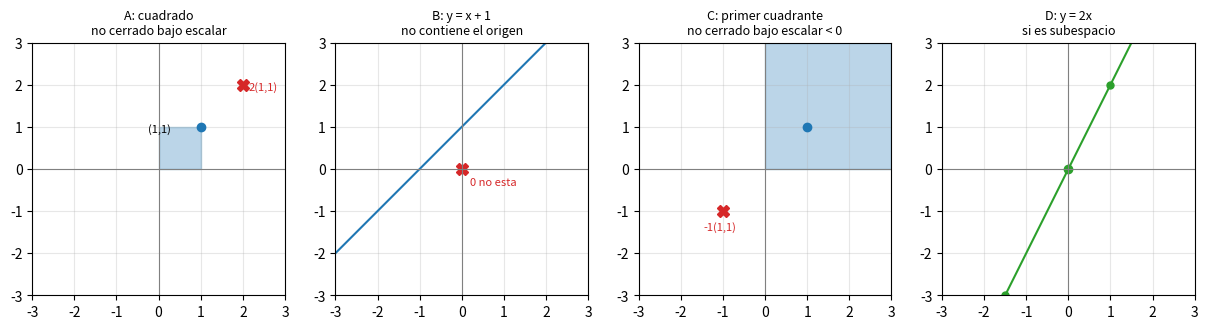
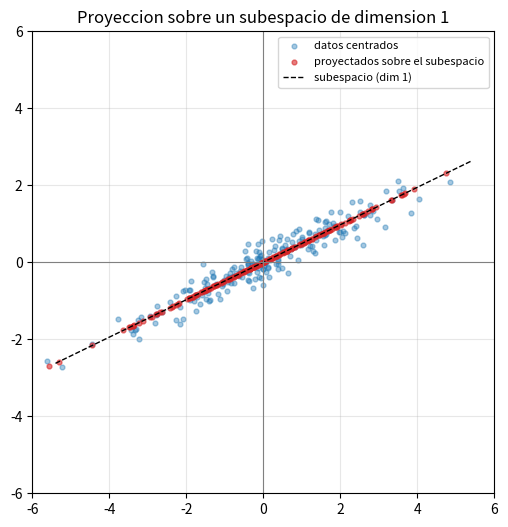

Generate these figures, in order, with matplotlib:
import numpy as np
import matplotlib.pyplot as plt
from itertools import product

np.set_printoptions(precision=4, suppress=True)
plt.rcParams["figure.figsize"] = (5.5, 5.5)

print("numpy:", np.__version__)

def verificar_grupo(elementos, op, nombre="G"):
    """Comprueba los cuatro axiomas de grupo por enumeracion sobre un conjunto finito."""
    conjunto = list(elementos)
    pertenece = set(conjunto)

    cerradura = all(op(x, y) in pertenece for x in conjunto for y in conjunto)
    asociativa = all(op(op(x, y), z) == op(x, op(y, z))
                     for x in conjunto for y in conjunto for z in conjunto)

    neutros = [e for e in conjunto if all(op(x, e) == x == op(e, x) for x in conjunto)]
    e = neutros[0] if neutros else None

    if e is None:
        inversos, sin_inverso = False, conjunto
    else:
        sin_inverso = [x for x in conjunto
                       if not any(op(x, y) == e == op(y, x) for y in conjunto)]
        inversos = not sin_inverso

    abeliano = all(op(x, y) == op(y, x) for x in conjunto for y in conjunto)
    es_grupo = cerradura and asociativa and e is not None and inversos

    print(f"{nombre}: cerradura={cerradura}  asociativa={asociativa}  "
          f"neutro={e}  inversos={inversos}")
    if sin_inverso and e is not None:
        print(f"   sin inverso: {sin_inverso[:5]}")
    print(f"   -> {'grupo abeliano' if es_grupo and abeliano else 'grupo' if es_grupo else 'NO es grupo'}")
    return es_grupo


# Los enteros modulo 5 con la suma: un grupo finito, verificable por completo.
verificar_grupo(range(5), lambda x, y: (x + y) % 5, "(Z_5, +)")

# Los mismos elementos con la multiplicacion modulo 5: el 0 no tiene inverso.
verificar_grupo(range(5), lambda x, y: (x * y) % 5, "(Z_5, *)")

# Al excluir el 0, si es grupo (5 es primo).
verificar_grupo(range(1, 5), lambda x, y: (x * y) % 5, "(Z_5 \\ {0}, *)")

# (N_0, +): el neutro existe, pero 3 no tiene inverso dentro del conjunto.
candidatos = [y for y in range(0, 1000) if 3 + y == 0]
print("(N_0, +): inversos de 3 encontrados en {0, ..., 999}:", candidatos, "-> ninguno")
print("          el inverso seria -3, que no pertenece a N_0")

# (Z, .): el inverso multiplicativo de 2 seria 0.5, que no es entero.
print("\n(Z, .):  2 * y = 1 exige y = 0.5 ->", 2 * 0.5 == 1, ", pero 0.5 no es entero")

# (R^n, +): abeliano. Se comprueba sobre un caso concreto.
x = np.array([1.0, 3.0])
y = np.array([2.0, -1.0])
print("\n(R^2, +):  x + y =", x + y, " y + x =", y + x, " iguales:", np.allclose(x + y, y + x))
print("          neutro:", np.zeros(2), "  inverso de x:", -x, " x + (-x) =", x + (-x))

# (R^{n x n}, .): cerradura y asociatividad se cumplen; el neutro es la identidad.
A = np.array([[1.0, 2.0],
              [0.0, 1.0]])
B = np.array([[2.0, 0.0],
              [1.0, 3.0]])
C = np.array([[1.0, 1.0],
              [2.0, 0.0]])

print("(A@B)@C =\n", (A @ B) @ C)
print("\nA@(B@C) =\n", A @ (B @ C))
print("\nasociativa:", np.allclose((A @ B) @ C, A @ (B @ C)))
print("neutro I2 :", np.allclose(A @ np.eye(2), A) and np.allclose(np.eye(2) @ A, A))

# Pero el axioma de inverso falla: hay matrices sin inversa.
singular = np.array([[1.0, 2.0],
                     [2.0, 4.0]])
print("\ndet de la matriz singular:", np.linalg.det(singular))
try:
    np.linalg.inv(singular)
except np.linalg.LinAlgError as e:
    print("inv(singular) ->", e)
print("-> (R^{2x2}, .) NO es grupo: falta el axioma 4")

print("A @ B =\n", A @ B)
print("\nB @ A =\n", B @ A)
print("\nconmutan:", np.allclose(A @ B, B @ A), " -> GL(2, R) no es abeliano")

# Cerradura: det(AB) = det(A) det(B), luego el producto de invertibles es invertible.
print(f"\ndet(A) = {np.linalg.det(A):.4f}   det(B) = {np.linalg.det(B):.4f}")
print(f"det(A@B) = {np.linalg.det(A @ B):.4f}   det(A)*det(B) = "
      f"{np.linalg.det(A) * np.linalg.det(B):.4f}")

# Inverso y neutro dentro del grupo.
print("\nA @ inv(A) =\n", A @ np.linalg.inv(A))

rng = np.random.default_rng(0)
dets = [np.linalg.det(rng.normal(size=(3, 3)) @ rng.normal(size=(3, 3))) for _ in range(5)]
print("\ndeterminantes de productos de matrices genericas:", np.round(dets, 4))
print("ninguno es cero: el producto se mantiene dentro de GL(3, R)")

def capa_invertible(x, W, b):
    return x @ W + b


def capa_inversa(y, W, b):
    return (y - b) @ np.linalg.inv(W)


rng = np.random.default_rng(2)
W = rng.normal(size=(3, 3))
b = rng.normal(size=3)
x = rng.normal(size=(4, 3))

y = capa_invertible(x, W, b)
x_recuperado = capa_inversa(y, W, b)

print(f"det(W) = {np.linalg.det(W):.4f}  -> W pertenece a GL(3, R)")
print("se recupera la entrada:", np.allclose(x, x_recuperado))
print(f"error maximo: {np.abs(x - x_recuperado).max():.2e}")

# Con una matriz singular la transformacion no se puede deshacer.
W_sing = W.copy()
W_sing[2, :] = W_sing[0, :]          # dos filas iguales -> det = 0
print(f"\ndet(W singular) = {np.linalg.det(W_sing):.2e}   rango = {np.linalg.matrix_rank(W_sing)} < 3")

try:
    recuperado = capa_inversa(capa_invertible(x, W_sing, b), W_sing, b)
    print(f"inv() no lanzo error, pero el error de reconstruccion es "
          f"{np.abs(x - recuperado).max():.2e}")
except np.linalg.LinAlgError as e:
    print("no se puede invertir la capa ->", e)

# El determinante no es exactamente cero por el redondeo de la aritmetica de punto
# flotante, asi que inv() puede no protestar y devolver un resultado sin sentido.
# El criterio fiable es el numero de condicion, no el determinante.
print(f"numero de condicion: {np.linalg.cond(W_sing):.2e}  <- la senal de que W no es invertible")

# Ademas, la capa singular pierde informacion: dos entradas distintas dan la misma salida.
h = np.array([1.0, 0.0, -1.0])       # como la fila 2 es igual a la fila 0, h @ W_sing = 0
print("\nh @ W_sing =", h @ W_sing)
print("dos entradas distintas, la misma salida:",
      np.allclose(capa_invertible(x, W_sing, b), capa_invertible(x + h, W_sing, b)))

x = np.array([1.0, 2.0])
y = np.array([3.0, -1.0])
lam, psi = 2.0, 3.0

print("distributividad  lam(x+y) == lam*x + lam*y :",
      np.allclose(lam * (x + y), lam * x + lam * y), "  ->", lam * (x + y))
print("distributividad  (lam+psi)x == lam*x + psi*x:",
      np.allclose((lam + psi) * x, lam * x + psi * x), "  ->", (lam + psi) * x)
print("asociatividad    lam(psi*x) == (lam*psi)x   :",
      np.allclose(lam * (psi * x), (lam * psi) * x), "  ->", lam * (psi * x))
print("neutro externo   1*x == x                   :", np.allclose(1.0 * x, x))

# (V, +) es grupo abeliano: neutro, inverso y conmutatividad.
print("\nneutro:", np.zeros(2), "  inverso de x:", -x, "  x + (-x) =", x + (-x))
print("conmutativa:", np.allclose(x + y, y + x))

a = np.array([1.0, 2.0, 3.0])
b = np.array([4.0, 0.0, -1.0])

print("producto interno  a.T @ b =", a @ b, "  forma:", np.shape(a @ b), "(un escalar)")
print("\nproducto externo  a @ b.T =\n", np.outer(a, b), "\nforma:", np.outer(a, b).shape)

print("\nelemento a elemento a * b =", a * b)
print("<- operacion valida en NumPy, pero NO es una operacion de espacio vectorial")

W1 = np.array([[1.0, 2.0], [3.0, 4.0], [5.0, 6.0]])     # 3x2
W2 = np.array([[10.0, 20.0], [30.0, 40.0], [50.0, 60.0]])

# Las operaciones de espacio vectorial sobre matrices actuan entrada a entrada.
print("W1 + W2 =\n", W1 + W2)
print("\n0.5 * W1 =\n", 0.5 * W1)

# Y son las mismas que sobre el vector aplanado de 6 componentes.
v1, v2 = W1.ravel(), W2.ravel()
print("\naplanadas:", v1, "y", v2)
print("suma aplanada == aplanado de la suma:", np.allclose(v1 + v2, (W1 + W2).ravel()))

# Asi es como un optimizador trata todos los parametros de un modelo a la vez.
parametros = [np.zeros((3, 2)), np.zeros(4), np.zeros((2, 2))]
plano = np.concatenate([p.ravel() for p in parametros])
print(f"\n3 tensores de formas {[p.shape for p in parametros]} -> un vector de {plano.size} componentes")

def descenso(theta, gradiente, eta):
    """Un paso de descenso: producto por escalar y resta de vectores."""
    return theta - eta * gradiente


theta = np.array([1.0, -2.0, 0.5])
grad = np.array([0.4, 0.1, -0.3])

print("theta          =", theta)
print("gradiente      =", grad)
print("theta - 0.1*g  =", descenso(theta, grad, 0.1))

# La misma operacion sobre una lista de tensores de formas distintas.
rng = np.random.default_rng(1)
pesos = [rng.normal(size=(2, 3)), rng.normal(size=3)]
grads = [rng.normal(size=(2, 3)), rng.normal(size=3)]
nuevos = [descenso(p, g, 0.1) for p, g in zip(pesos, grads)]
print("\nformas conservadas tras el paso:", [p.shape for p in nuevos])

# Promediar modelos: otra operacion de espacio vectorial.
modelos = [rng.normal(size=(2, 2)) for _ in range(4)]
print("\npromedio de 4 modelos =\n", sum(modelos) / len(modelos))

def criterio_subespacio(pertenece, muestras, escalares=(-2.0, -0.5, 0.0, 3.0), nombre="U"):
    """Aplica por muestreo las tres condiciones del criterio practico.

    `pertenece(v)` decide si un vector esta en el conjunto; `muestras` es una
    lista de vectores del conjunto. Un contraejemplo es concluyente; su ausencia no.
    """
    dim = len(muestras[0])
    tiene_cero = bool(pertenece(np.zeros(dim)))

    fallo_escalar = next((( v, lam) for v in muestras for lam in escalares
                          if not pertenece(lam * np.asarray(v, dtype=float))), None)
    fallo_suma = next(((u, v) for u in muestras for v in muestras
                       if not pertenece(np.asarray(u, dtype=float) + np.asarray(v, dtype=float))),
                      None)

    print(f"{nombre}:")
    print(f"   contiene 0            : {tiene_cero}")
    if fallo_escalar is None:
        print("   cerrado bajo escalar  : no se hallo contraejemplo")
    else:
        v, lam = fallo_escalar
        print(f"   cerrado bajo escalar  : NO  ({lam} * {np.asarray(v)} sale del conjunto)")
    if fallo_suma is None:
        print("   cerrado bajo suma     : no se hallo contraejemplo")
    else:
        u, v = fallo_suma
        print(f"   cerrado bajo suma     : NO  ({np.asarray(u)} + {np.asarray(v)} sale del conjunto)")

    veredicto = tiene_cero and fallo_escalar is None and fallo_suma is None
    print(f"   -> {'compatible con ser subespacio' if veredicto else 'NO es subespacio'}")
    return veredicto

conjuntos = {
    "A (cuadrado unitario)": (lambda v: 0 <= v[0] <= 1 and 0 <= v[1] <= 1,
                              [(1.0, 1.0), (0.5, 0.25), (0.0, 1.0)]),
    "B (recta y = x + 1)": (lambda v: np.isclose(v[1], v[0] + 1),
                            [(0.0, 1.0), (2.0, 3.0), (-1.0, 0.0)]),
    "C (primer cuadrante)": (lambda v: v[0] >= 0 and v[1] >= 0,
                             [(1.0, 1.0), (2.0, 0.5), (0.0, 3.0)]),
    "D (recta y = 2x)": (lambda v: np.isclose(v[1], 2 * v[0]),
                         [(1.0, 2.0), (-3.0, -6.0), (0.5, 1.0)]),
}

for nombre, (pertenece, muestras) in conjuntos.items():
    criterio_subespacio(pertenece, muestras, nombre=nombre)
    print()

fig, ejes = plt.subplots(1, 4, figsize=(15, 4))
t = np.linspace(-3, 3, 100)

# A: cuadrado unitario. Contraejemplo: 2*(1,1) = (2,2) se sale.
ax = ejes[0]
ax.fill([0, 1, 1, 0], [0, 0, 1, 1], color="tab:blue", alpha=0.3)
ax.plot([1], [1], "o", color="tab:blue")
ax.annotate("(1,1)", (1, 1), textcoords="offset points", xytext=(-38, -4), fontsize=8)
ax.plot([2], [2], "X", color="tab:red", ms=9)
ax.annotate("2(1,1)", (2, 2), textcoords="offset points", xytext=(4, -4),
            color="tab:red", fontsize=8)
ax.set_title("A: cuadrado\nno cerrado bajo escalar", fontsize=9)

# B: recta que no pasa por el origen.
ax = ejes[1]
ax.plot(t, t + 1, color="tab:blue")
ax.plot([0], [0], "X", color="tab:red", ms=9)
ax.annotate("0 no esta", (0, 0), textcoords="offset points", xytext=(6, -12),
            color="tab:red", fontsize=8)
ax.set_title("B: y = x + 1\nno contiene el origen", fontsize=9)

# C: primer cuadrante. Contraejemplo: -1*(1,1) = (-1,-1).
ax = ejes[2]
ax.fill([0, 3, 3, 0], [0, 0, 3, 3], color="tab:blue", alpha=0.3)
ax.plot([1], [1], "o", color="tab:blue")
ax.plot([-1], [-1], "X", color="tab:red", ms=9)
ax.annotate("-1(1,1)", (-1, -1), textcoords="offset points", xytext=(-14, -14),
            color="tab:red", fontsize=8)
ax.set_title("C: primer cuadrante\nno cerrado bajo escalar < 0", fontsize=9)

# D: recta por el origen. Si es subespacio.
ax = ejes[3]
ax.plot(t, 2 * t, color="tab:green")
ax.plot([0], [0], "o", color="tab:green")
ax.plot([1, -1.5], [2, -3], "o", color="tab:green", ms=5)
ax.set_title("D: y = 2x\nsi es subespacio", fontsize=9)

for ax in ejes:
    ax.set_xlim(-3, 3); ax.set_ylim(-3, 3)
    ax.axhline(0, color="gray", lw=0.8); ax.axvline(0, color="gray", lw=0.8)
    ax.grid(alpha=0.3); ax.set_aspect("equal")
plt.show()

A = np.array([[1.0, 2.0],
              [2.0, 4.0]])

# N(A) = { t(-2, 1) }: cerrado bajo combinaciones lineales.
h1 = np.array([-2.0, 1.0])
h2 = 3.0 * h1
print("A @ h1 =", A @ h1, "   A @ h2 =", A @ h2)
print("A @ (2*h1 - 5*h2) =", A @ (2 * h1 - 5 * h2), " <- sigue en N(A)")

# El conjunto solucion de A x = b con b distinto de cero no es cerrado.
b = np.array([1.0, 2.0])
x1 = np.array([1.0, 0.0])
x2 = x1 + h1                       # = (-1, 1), tambien solucion
print(f"\nA @ x1 = {A @ x1}   A @ x2 = {A @ x2}   b = {b}")
print("x1 + x2 =", x1 + x2, "  A @ (x1 + x2) =", A @ (x1 + x2), " != b")
print("ademas, A @ 0 =", A @ np.zeros(2), "!= b, luego el origen tampoco pertenece")

# La interseccion de dos subespacios de R^3 es subespacio (aqui, el eje z).
en_U1 = lambda v: np.isclose(v[0], 0.0)                      # x = 0
en_U2 = lambda v: np.isclose(v[1], 0.0)                      # y = 0
en_interseccion = lambda v: en_U1(v) and en_U2(v)

criterio_subespacio(en_interseccion,
                    [(0.0, 0.0, 1.0), (0.0, 0.0, -4.0), (0.0, 0.0, 2.5)],
                    nombre="U1 ∩ U2 (eje z)")

# La union, en cambio, no lo es: (1,0,0) y (0,1,0) estan, pero su suma no.
en_union = lambda v: en_U1(v) or en_U2(v)
print()
criterio_subespacio(en_union, [(0.0, 1.0, 0.0), (1.0, 0.0, 0.0)], nombre="U1 U U2 (union)")

# Datos concentrados alrededor de una direccion: un subespacio de dimension 1 los describe casi por completo.
rng = np.random.default_rng(4)
direccion = np.array([2.0, 1.0]) / np.sqrt(5)
t = rng.normal(scale=2.0, size=200)
datos = np.outer(t, direccion) + 0.25 * rng.normal(size=(200, 2))

centrados = datos - datos.mean(axis=0)
U, s, Vt = np.linalg.svd(centrados, full_matrices=False)
u1 = Vt[0]                                    # primera componente principal

# Proyeccion sobre el subespacio generado por u1: una matriz, porque es lineal.
P = np.outer(u1, u1)
proyectados = centrados @ P

print("primera componente principal:", np.round(u1, 4))
print("valores singulares:", np.round(s, 3))
print(f"varianza capturada por la primera direccion: {s[0] ** 2 / (s ** 2).sum():.1%}")

print("\nla proyeccion es lineal, luego P(x + y) == P(x) + P(y):",
      np.allclose((centrados[0] + centrados[1]) @ P, centrados[0] @ P + centrados[1] @ P))
print("y la imagen esta en el subespacio (idempotencia P @ P == P):", np.allclose(P @ P, P))

fig, ax = plt.subplots(figsize=(6, 6))
ax.scatter(centrados[:, 0], centrados[:, 1], s=12, alpha=0.4, label="datos centrados")
ax.scatter(proyectados[:, 0], proyectados[:, 1], s=12, alpha=0.6, color="tab:red",
           label="proyectados sobre el subespacio")
lim = 6
ax.plot([-lim * u1[0], lim * u1[0]], [-lim * u1[1], lim * u1[1]], "--",
        color="black", lw=1, label="subespacio (dim 1)")
ax.set_xlim(-6, 6); ax.set_ylim(-6, 6); ax.set_aspect("equal")
ax.axhline(0, color="gray", lw=0.8); ax.axvline(0, color="gray", lw=0.8)
ax.grid(alpha=0.3); ax.legend(fontsize=8)
ax.set_title("Proyeccion sobre un subespacio de dimension 1")
plt.show()

# Tu codigo aqui.

# 1.
